The GitHub repository Robinbux/Skin-Lesion-Cancer-classification contains a labelled image folder "data" with 2 categories: benign lesion hair removed, malignant lesion hair removed. Examples follow, each with its label.

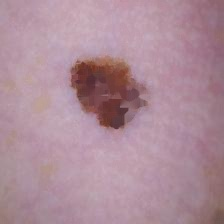
Label: malignant lesion hair removed

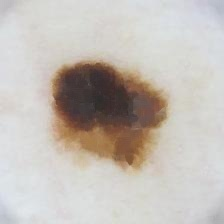
Label: malignant lesion hair removed

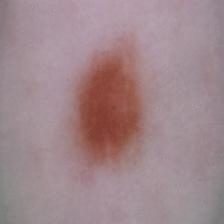
Label: benign lesion hair removed

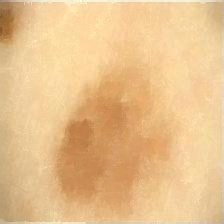
Label: benign lesion hair removed

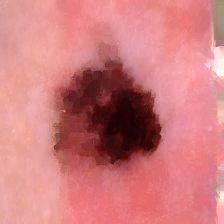
Label: malignant lesion hair removed

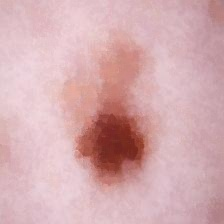
Label: benign lesion hair removed
